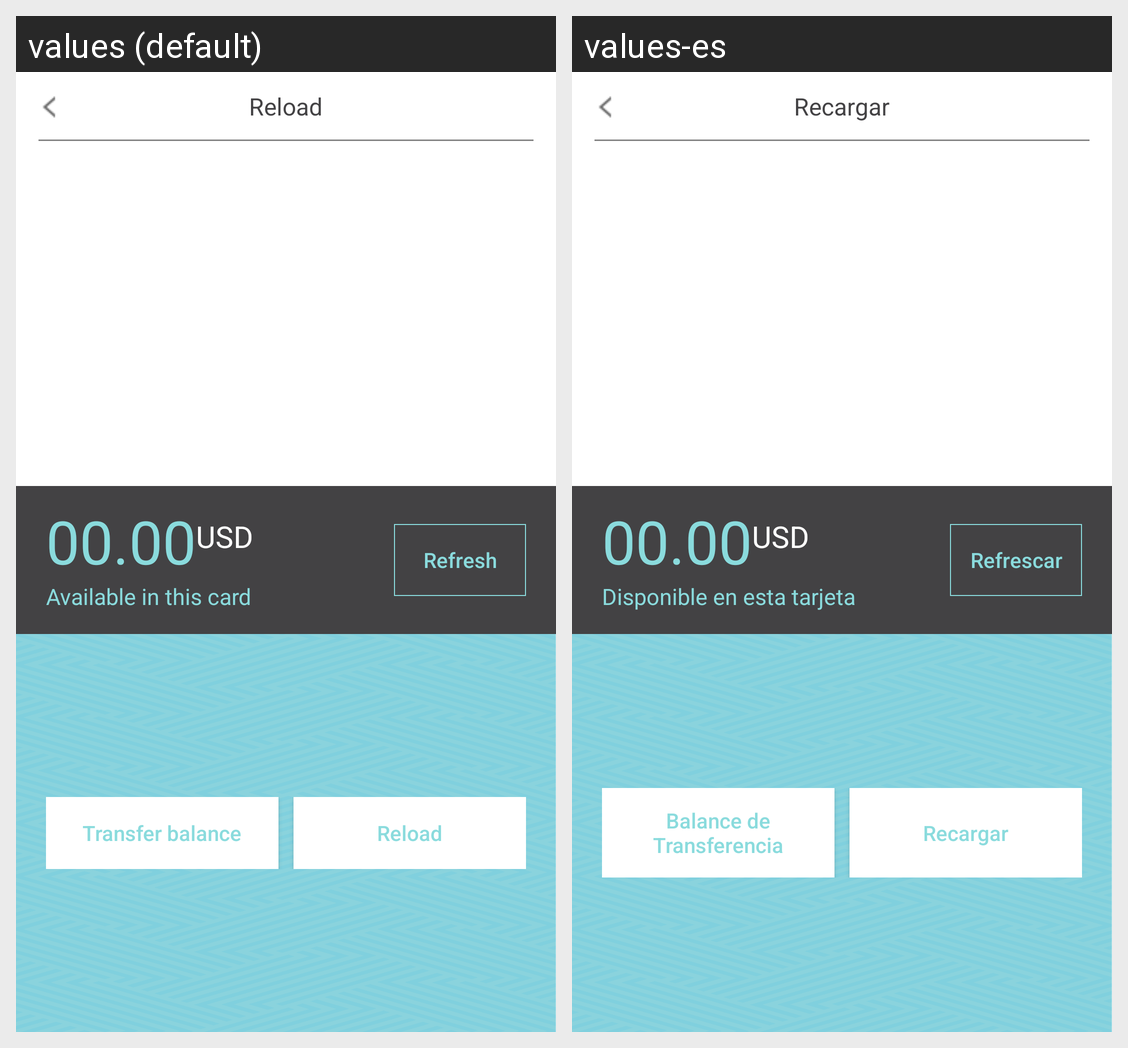

The same Android screen rendered under two of its app's locales, left to right. List the strings drawn on it with the default value and each locale's translation.
Android screen res/layout/pay_managepage.xml rendered under 2 locales, left to right: values (default), values-es. Device: Nexus 5 (rendered at 1080×1920; each locale shown at half size, 540×960, under a caption strip naming it); theme AppTheme.
Strings drawn on this screen, with the default value and each locale's value (text and hints the layout hard-codes, and strings that could not be matched under every locale, appear in the picture but are not listed):

reload
  values: Reload
  values-es: Recargar

usd
  values: USD
  values-es: USD

available
  values: Available in this card
  values-es: Disponible en esta tarjeta

refresh
  values: Refresh
  values-es: Refrescar

trasferblnc
  values: Transfer balance
  values-es: Balance de Transferencia
